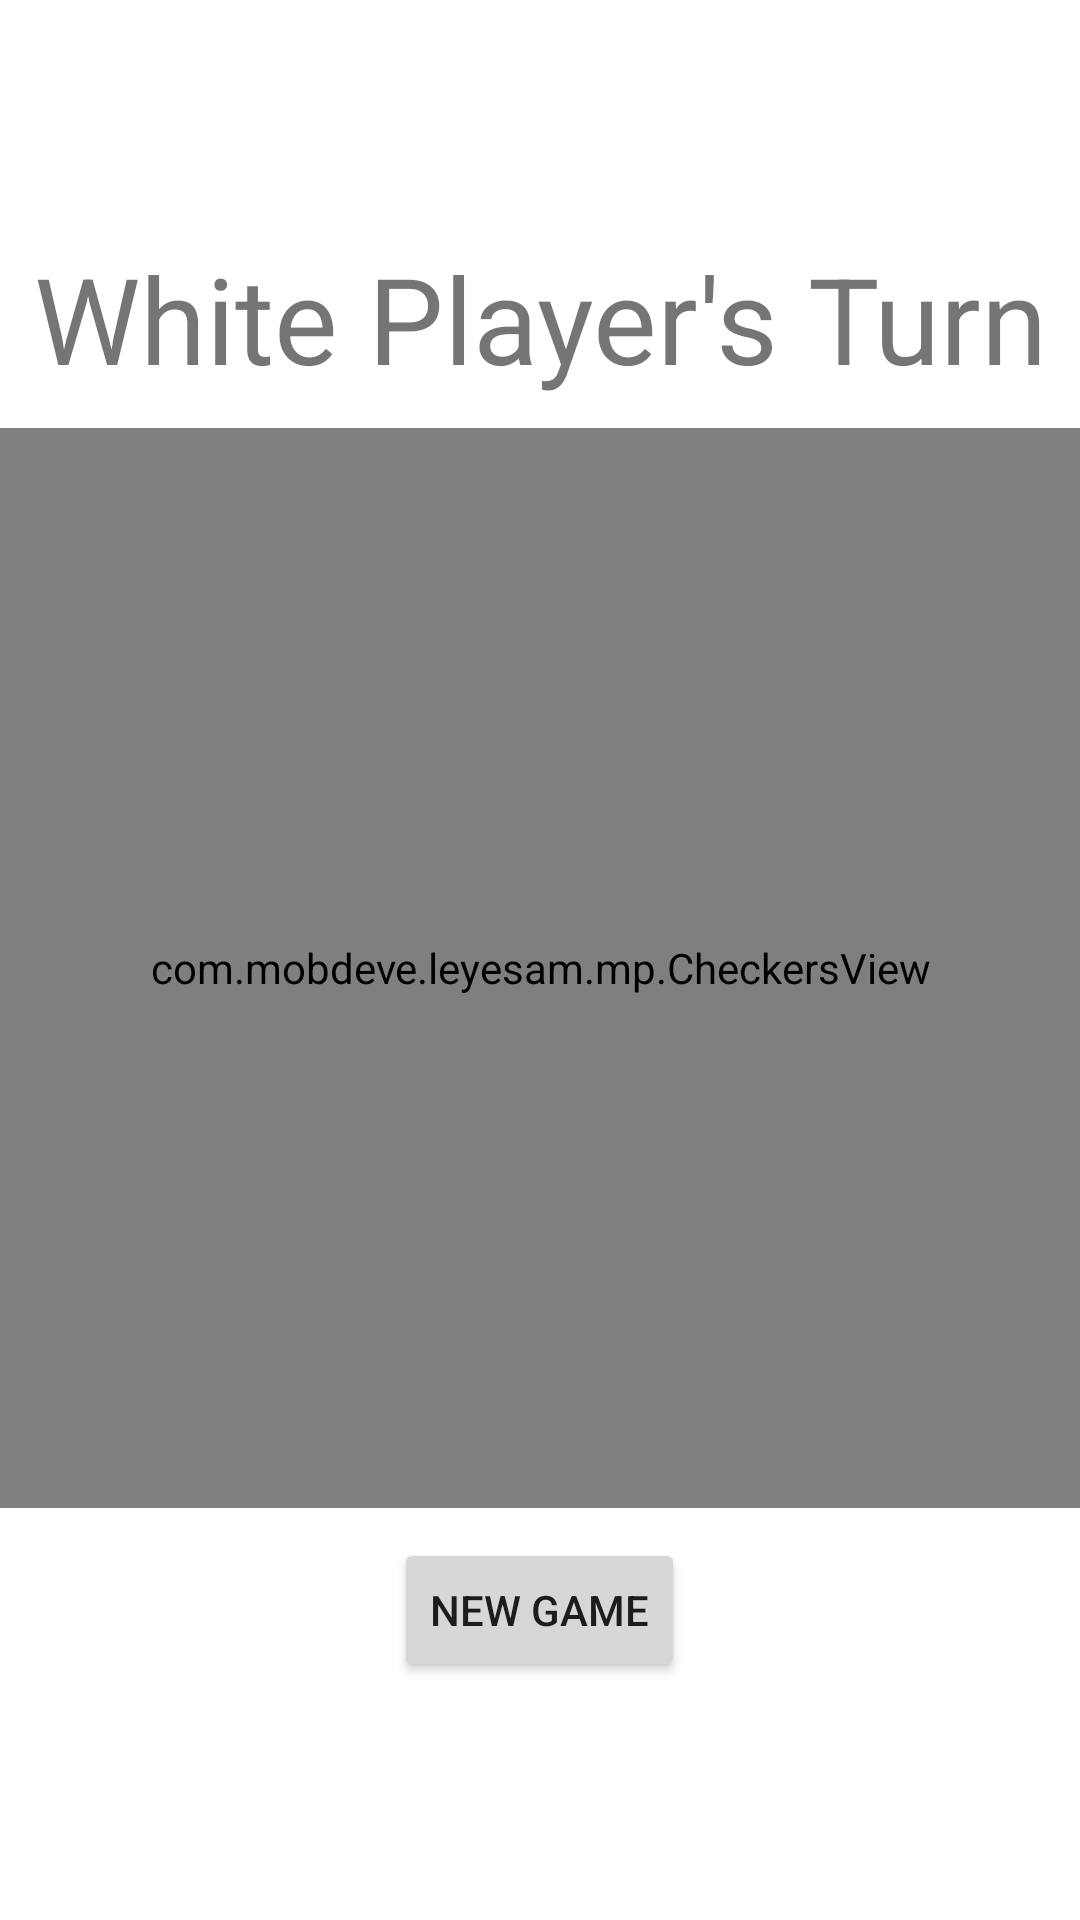

Write the Android layout XML for this screen, with the resource values it uses.
<!-- AndroidManifest.xml: application theme Theme.MP -->
<!-- res/layout/activity_game.xml -->
<?xml version="1.0" encoding="utf-8"?>
<LinearLayout
	xmlns:android="http://schemas.android.com/apk/res/android"
	xmlns:app="http://schemas.android.com/apk/res-auto"
	xmlns:tools="http://schemas.android.com/tools"
	android:layout_width="match_parent"
	android:layout_height="match_parent"
	tools:context=".GameActivity"
	android:orientation="vertical"
	android:gravity="center"
	>

	<TextView
		android:id="@+id/title"
		android:layout_width="match_parent"
		android:layout_height="wrap_content"

		android:text="White Player's Turn"
		android:gravity="center"
		android:textSize="40sp"

		app:layout_constraintTop_toTopOf="parent"
		app:layout_constraintLeft_toLeftOf="parent"
		app:layout_constraintBottom_toBottomOf="parent"/>

	<androidx.constraintlayout.widget.ConstraintLayout
		android:id="@+id/constraint_layout_container"
		android:layout_width="match_parent"
		android:layout_height="wrap_content"
		android:layout_marginTop="10dp"
		android:layout_marginBottom="10dp"
		>

		<com.mobdeve.leyesam.mp.CheckersView
			android:id="@+id/checkers_view"
			android:layout_width="match_parent"
			android:layout_height="0dp"
			app:layout_constraintDimensionRatio="1:1"

			app:layout_constraintTop_toTopOf="parent"
			app:layout_constraintLeft_toLeftOf="parent"
			/>
	</androidx.constraintlayout.widget.ConstraintLayout>

	<LinearLayout
		android:layout_width="match_parent"
		android:layout_height="wrap_content"
		android:orientation="horizontal"
		android:gravity="center">

		<Button
			android:id="@+id/new_game"
			android:layout_width="wrap_content"
			android:layout_height="wrap_content"

			android:text="new game"

			app:layout_constraintEnd_toEndOf="parent" />

	</LinearLayout>

</LinearLayout>
<!-- resources referenced by this layout -->
<resources>
  <style name="Theme.MP" parent="Theme.MaterialComponents.DayNight.DarkActionBar">
  		
  		<item name="colorPrimary">@color/purple_500</item>
  		<item name="colorPrimaryVariant">@color/purple_700</item>
  		<item name="colorOnPrimary">@color/white</item>
  		
  		<item name="colorSecondary">@color/teal_200</item>
  		<item name="colorSecondaryVariant">@color/teal_700</item>
  		<item name="colorOnSecondary">@color/black</item>
  		
  		<item name="android:statusBarColor" tools:targetApi="l">?attr/colorPrimaryVariant</item>
  		
  	</style>
  <!-- not gathered from this repository: default colours our renderer supplied (Android Studio template values) -->
  <color name="purple_500">#FF6200EE</color>
  <color name="purple_700">#FF3700B3</color>
  <color name="teal_200">#FF03DAC5</color>
  <color name="teal_700">#FF018786</color>
  <color name="black">#FF000000</color>
  <color name="white">#FFFFFFFF</color>
</resources>
